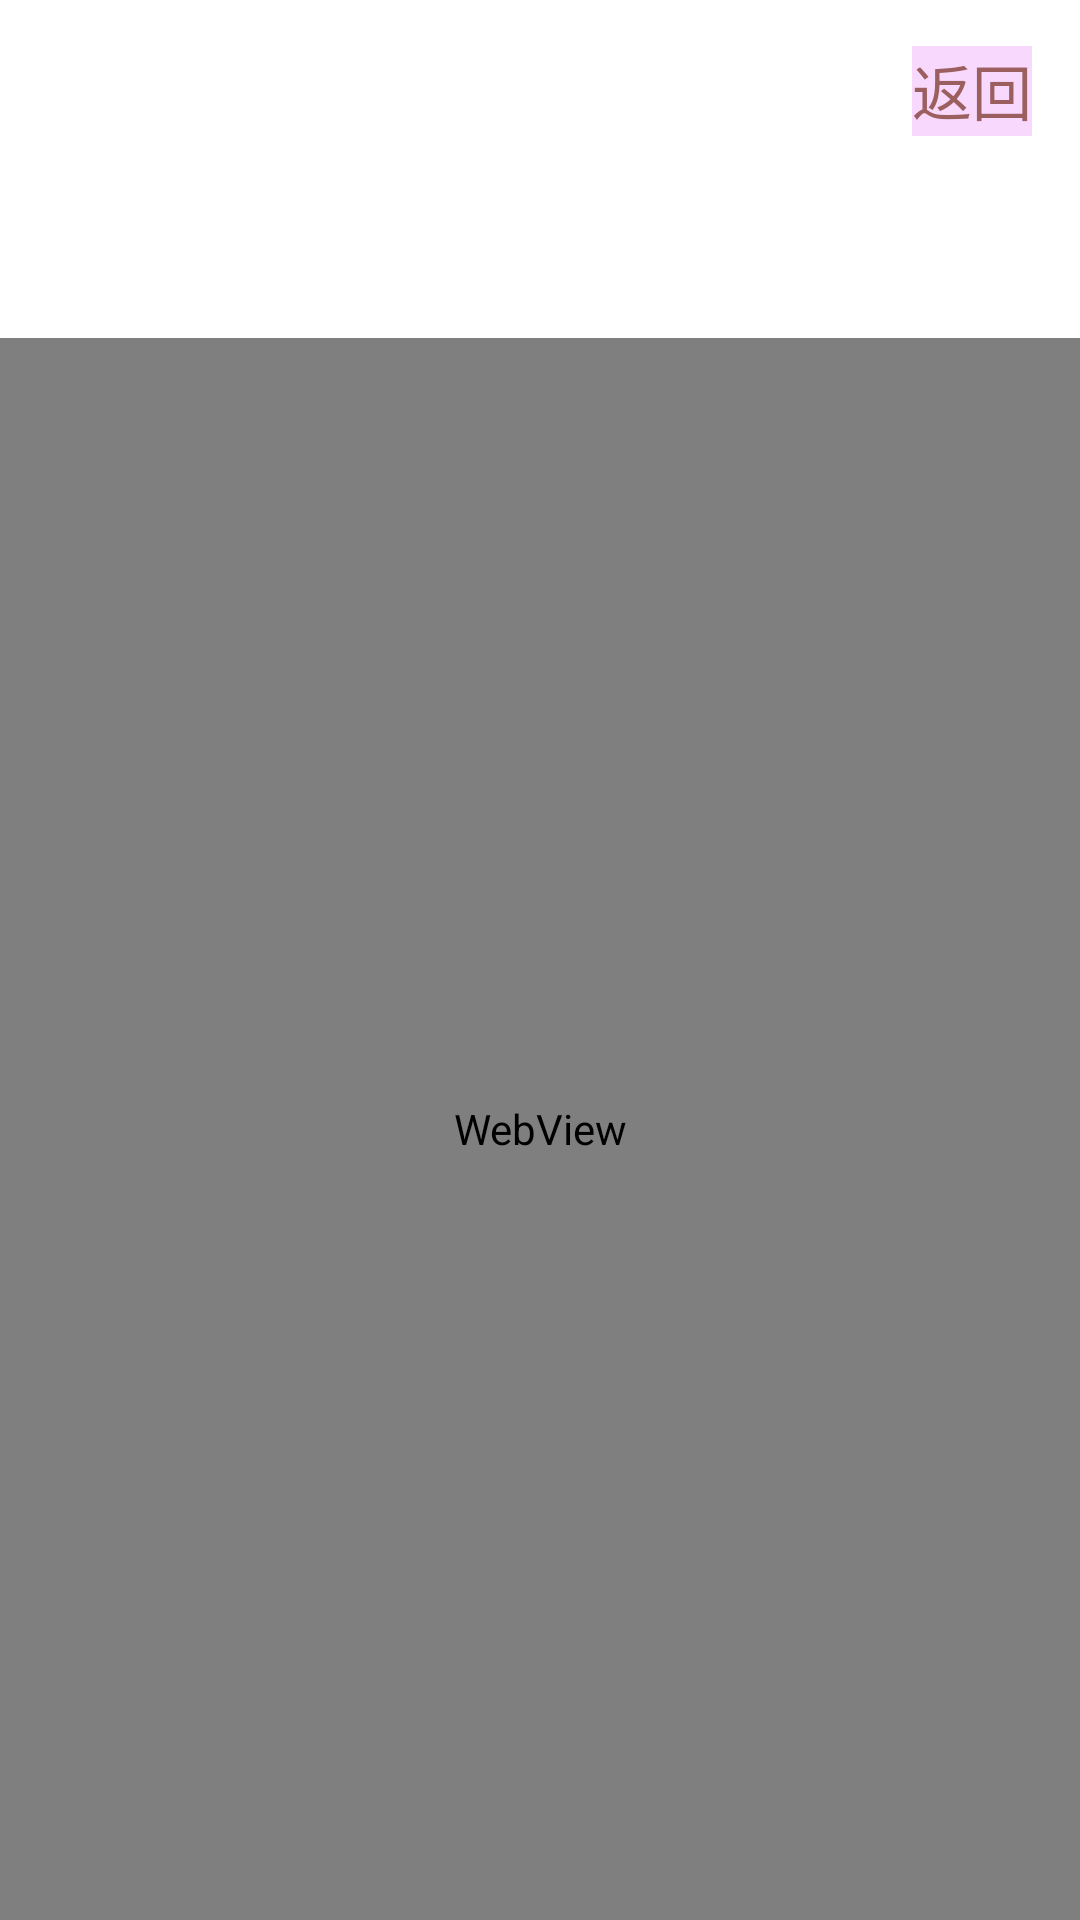

The Android layout XML behind this screen, and the referenced resources:
<!-- AndroidManifest.xml: application theme Theme.WinterApplication -->
<!-- res/layout/activity_study_content.xml -->
<RelativeLayout xmlns:android="http://schemas.android.com/apk/res/android"
    xmlns:tools="http://schemas.android.com/tools"
    android:layout_width="match_parent"
    android:layout_height="match_parent"
    android:background="@color/white"
    tools:context=".activity.StructContentActivity">


    <TextView
        android:id="@+id/net_back"
        android:layout_width="wrap_content"
        android:layout_height="30dp"
        android:layout_below="@+id/title_text_view"
        android:layout_marginStart="304dp"
        android:layout_marginTop="-44dp"
        android:background="#F8D8FD"
        android:text="返回"
        android:textColor="#9B5F5F"
        android:textSize="20sp" />

    <TextView
        android:id="@+id/title_text_view"
        android:layout_width="wrap_content"
        android:layout_height="wrap_content"
        android:layout_alignParentTop="true"
        android:layout_centerHorizontal="true"
        android:padding="16dp"
        android:textSize="20sp"
        android:textStyle="bold" />

    <TextView
        android:id="@+id/content_text_view"
        android:layout_width="wrap_content"
        android:layout_height="wrap_content"
        android:layout_below="@id/title_text_view"
        android:padding="16dp"
        android:textSize="16sp" />


    <WebView
        android:id="@+id/webView"
        android:layout_width="match_parent"
        android:layout_height="match_parent"
        android:layout_below="@id/content_text_view" />

</RelativeLayout>
<!-- resources referenced by this layout -->
<resources>
  <style name="Theme.WinterApplication" parent="Base.Theme.WinterApplication" />
  <style name="Base.Theme.WinterApplication" parent="Theme.Material3.DayNight.NoActionBar">
          
          
      </style>
  <!-- not gathered from this repository: default colours our renderer supplied (Android Studio template values) -->
  <color name="white">#FFFFFFFF</color>
</resources>
